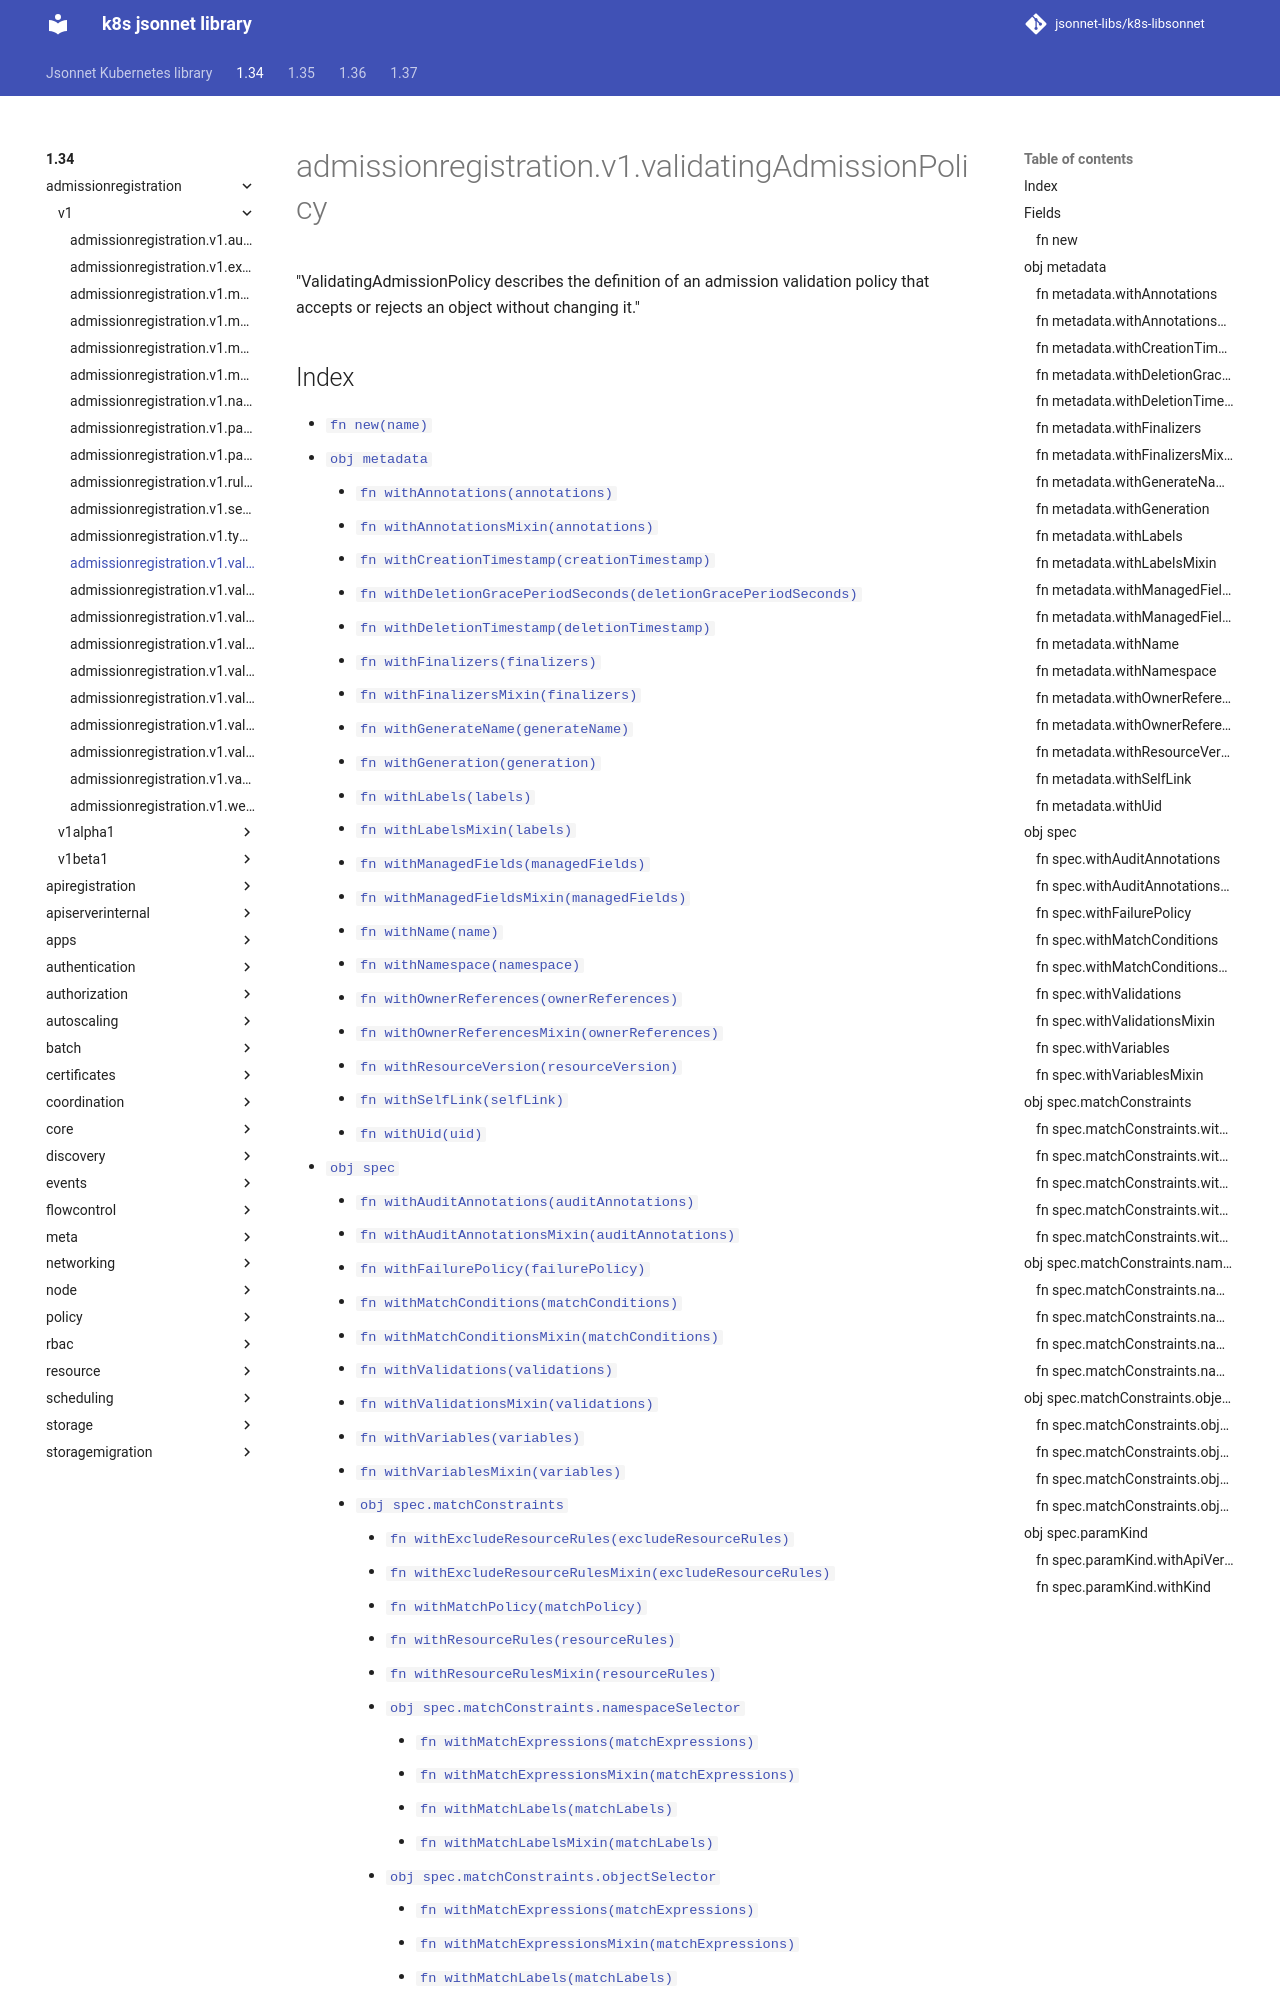

repository: jsonnet-libs/k8s-libsonnet · page: 1.34/admissionregistration/v1/validatingAdmissionPolicy/index.html · generator: mkdocs

---
permalink: /1.34/admissionregistration/v1/validatingAdmissionPolicy/
---

# admissionregistration.v1.validatingAdmissionPolicy

"ValidatingAdmissionPolicy describes the definition of an admission validation policy that accepts or rejects an object without changing it."
